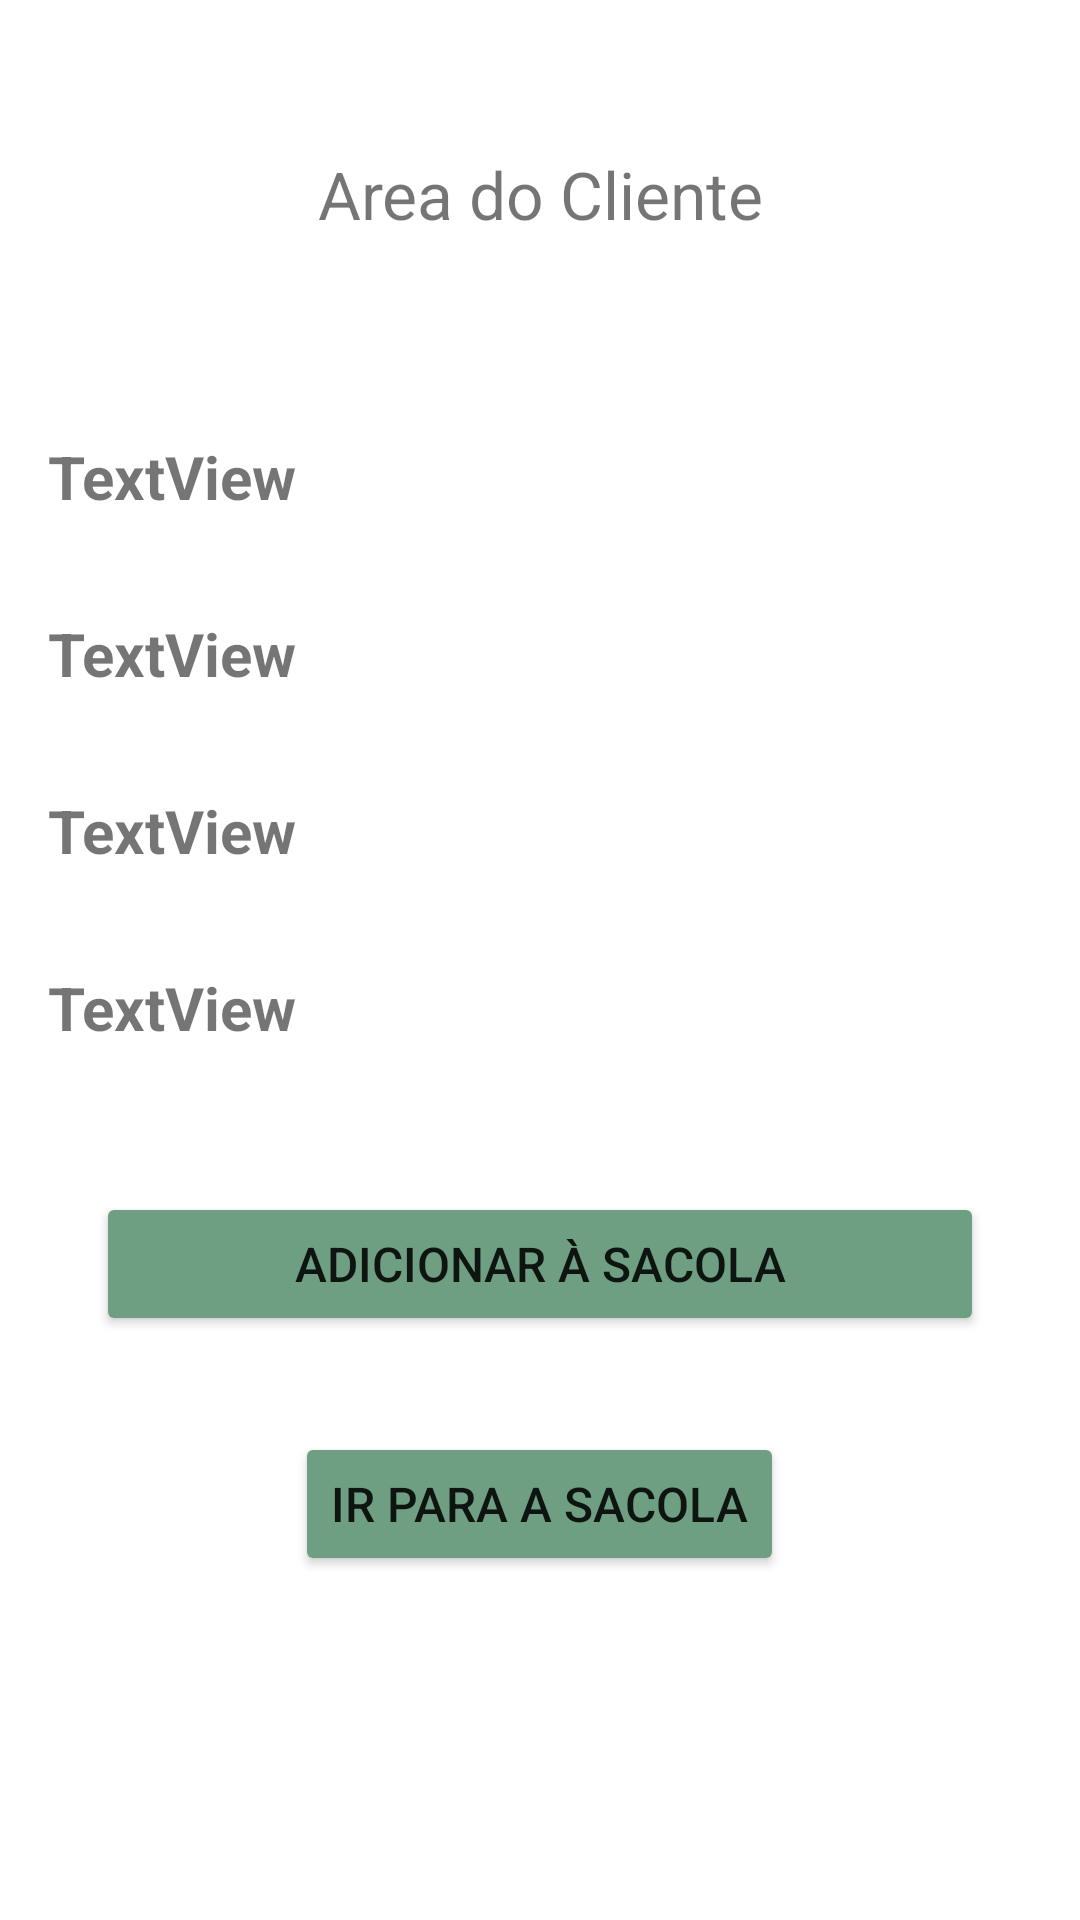

Layout XML and referenced resources for this Android screen:
<!-- AndroidManifest.xml: application theme Theme.IFruta_v2 -->
<!-- res/layout/activity_description_product.xml -->
<?xml version="1.0" encoding="utf-8"?>
<LinearLayout xmlns:android="http://schemas.android.com/apk/res/android"
    xmlns:tools="http://schemas.android.com/tools"
    android:layout_width="match_parent"
    android:layout_height="match_parent"
    android:orientation="vertical"
    tools:context=".telas.DescriptionProduct">

    <TextView
        android:id="@+id/textView5"
        android:layout_width="match_parent"
        android:layout_height="wrap_content"
        android:layout_margin="50dp"
        android:text="Area do Cliente"
        android:textAlignment="center"
        android:textSize="22sp" />

    <TextView
        android:id="@+id/name"
        android:layout_width="match_parent"
        android:layout_height="wrap_content"
        android:layout_margin="16dp"
        android:text="TextView"
        android:textSize="20sp"
        android:textStyle="bold" />

    <TextView
        android:id="@+id/category"
        android:layout_width="match_parent"
        android:layout_height="wrap_content"
        android:layout_margin="16dp"
        android:text="TextView"

        android:textSize="20sp"
        android:textStyle="bold" />

    <TextView
        android:id="@+id/price"
        android:layout_width="match_parent"
        android:layout_height="wrap_content"
        android:layout_margin="16dp"
        android:text="TextView"

        android:textSize="20sp"
        android:textStyle="bold" />

    <TextView
        android:id="@+id/amount"
        android:layout_width="match_parent"
        android:layout_height="wrap_content"
        android:layout_margin="16dp"
        android:text="TextView"

        android:textSize="20sp"
        android:textStyle="bold" />

    <Button
        android:id="@+id/buttonAddSacola"
        android:layout_width="match_parent"
        android:layout_height="wrap_content"
        android:layout_margin="32dp"
        android:backgroundTint="#6F9F82"
        android:text="Adicionar à sacola"
        android:textSize="16sp" />

    <Button
        android:id="@+id/irParaSacola"
        android:layout_width="wrap_content"
        android:layout_height="wrap_content"
        android:layout_gravity="center"
        android:backgroundTint="#6F9F82"
        android:text="Ir Para a Sacola"
        android:textSize="16sp" />
</LinearLayout>
<!-- resources referenced by this layout -->
<resources>
  <style name="Theme.IFruta_v2" parent="Theme.MaterialComponents.DayNight.DarkActionBar">
          
          <item name="colorPrimary">@color/purple_500</item>
          <item name="colorPrimaryVariant">@color/purple_700</item>
          <item name="colorOnPrimary">@color/white</item>
          
          <item name="colorSecondary">@color/teal_200</item>
          <item name="colorSecondaryVariant">@color/teal_700</item>
          <item name="colorOnSecondary">@color/black</item>
          
          <item name="android:statusBarColor" tools:targetApi="l">?attr/colorPrimaryVariant</item>
          
      </style>
  <color name="purple_500">#FF6200EE</color>
  <color name="purple_700">#CCCCCCCC</color>
  <color name="white">#FFFFFFFF</color>
  <color name="teal_200">#FF03DAC5</color>
  <color name="teal_700">#FF018786</color>
  <color name="black">#FF000000</color>
</resources>
